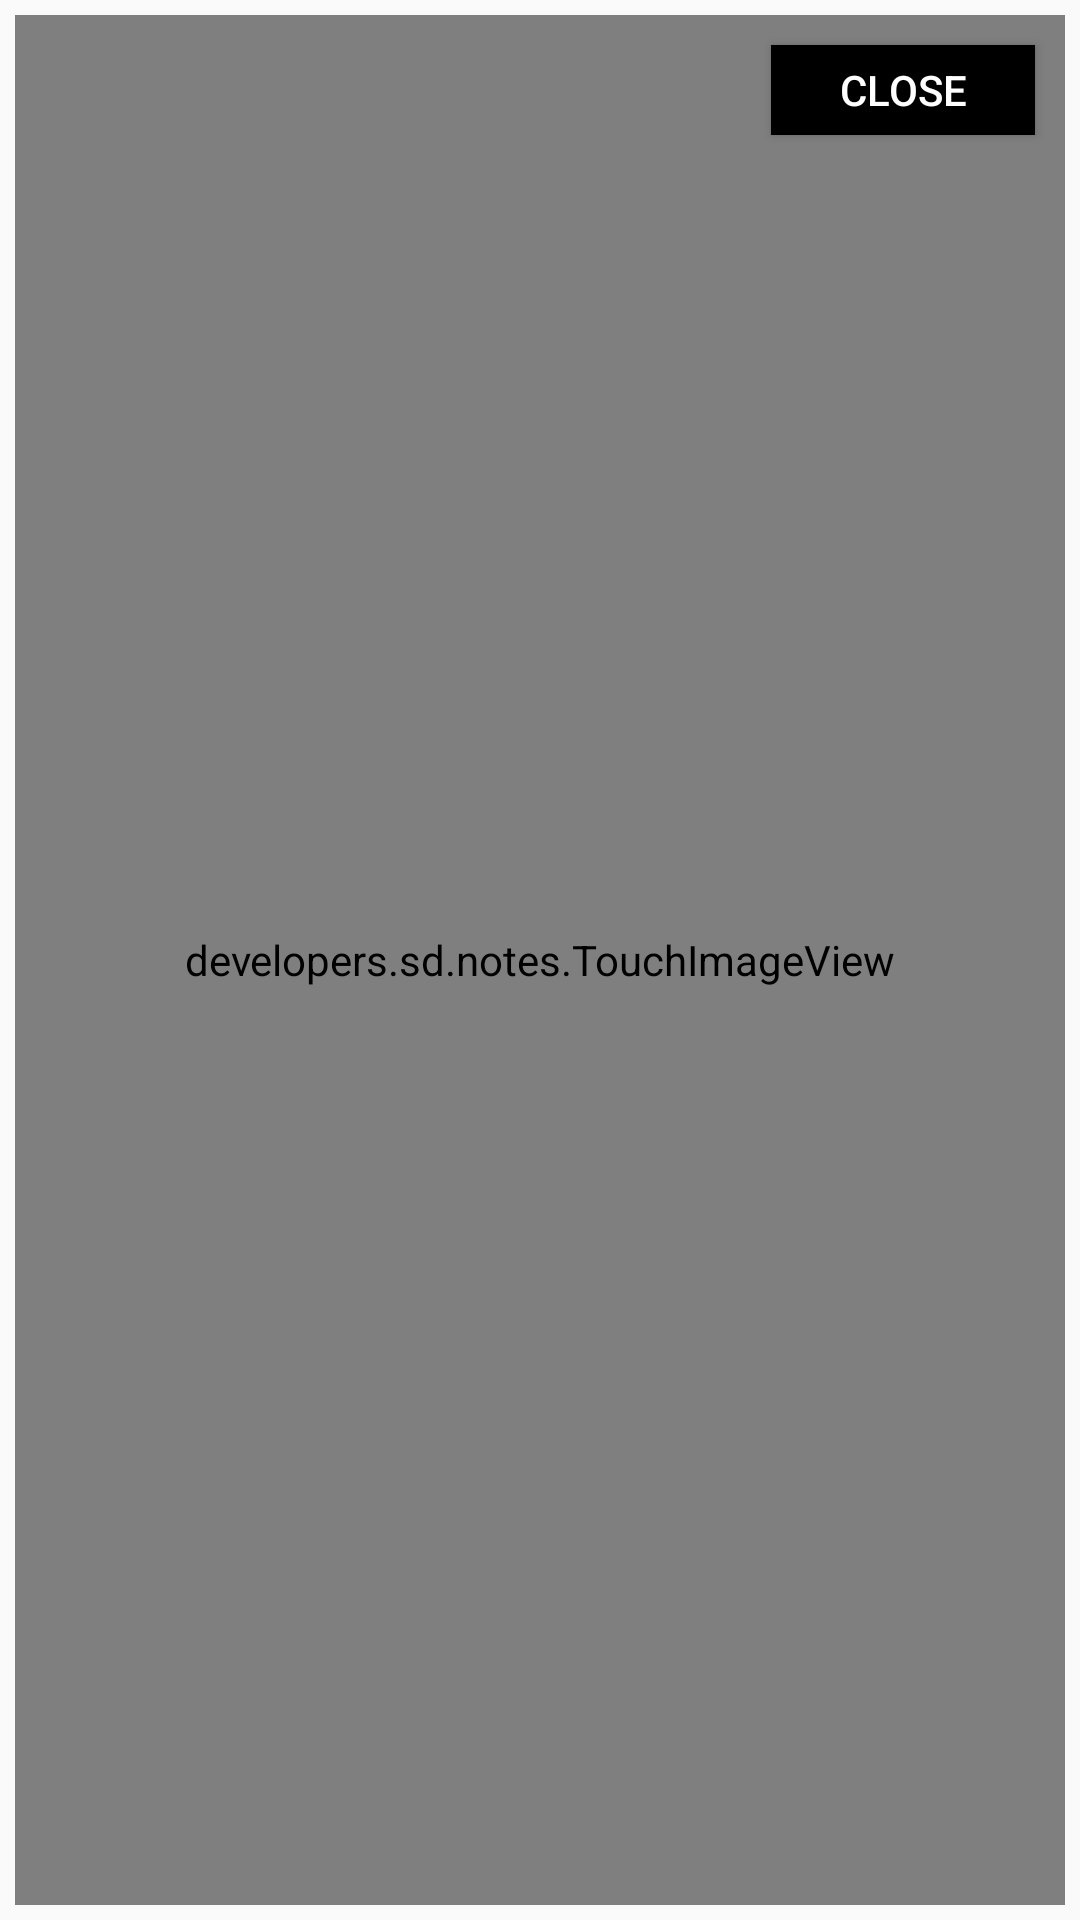

This screen was rendered from an Android layout file. Write that file and the resources it references.
<!-- AndroidManifest.xml: application theme AppTheme -->
<!-- res/layout/layout_fullscreen_image.xml -->
<?xml version="1.0" encoding="utf-8"?>
<RelativeLayout xmlns:android="http://schemas.android.com/apk/res/android"
    android:layout_width="match_parent"
    android:layout_height="match_parent" >

    <developers.sd.notes.TouchImageView
        android:id="@+id/image_full_screen"
        android:layout_width="match_parent"
        android:layout_height="match_parent"
        android:layout_margin="5dp"
        android:scaleType="fitCenter"/>

    <Button
        android:id="@+id/btnClose"
        android:layout_width="wrap_content"
        android:layout_height="30dp"
        android:layout_alignParentRight="true"
        android:layout_alignParentTop="true"
        android:layout_marginRight="15dp"
        android:layout_marginTop="15dp"
        android:paddingTop="2dp"
        android:paddingBottom="2dp"
        android:background="#000000"
        android:textColor="#ffffff"
        android:text="Close" />

</RelativeLayout>
<!-- resources referenced by this layout -->
<resources>
  <style name="AppTheme" parent="Theme.AppCompat.Light.NoActionBar">
          
          <item name="colorPrimary">@color/colorPrimary</item>
          <item name="colorPrimaryDark">@color/colorPrimaryDark</item>
          <item name="colorAccent">@color/colorAccent</item>
          <item name="android:windowContentOverlay">@null</item>
          <item name="windowActionModeOverlay">true</item>
          <item name="actionModeBackground">@color/grey</item>
      </style>
  <color name="colorPrimary">#37474F</color>
  <color name="colorPrimaryDark">#263238</color>
  <color name="colorAccent">#FF8A80</color>
  <color name="grey">#546E7A</color>
</resources>
